Dataset: dataset_final (GitHub, Sree14hari/BridgeCrack-Segmentation). Classes: heavy crack, light crack, medium crack.

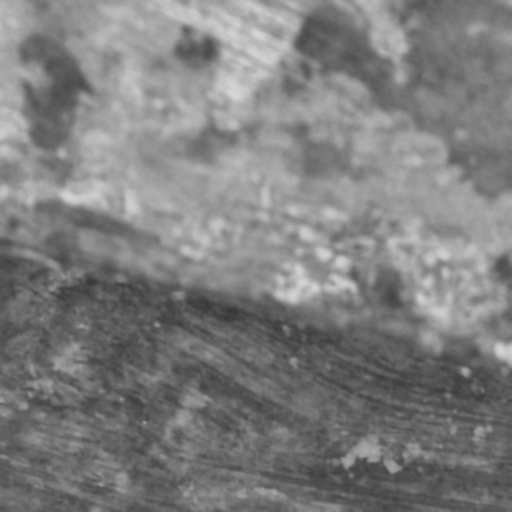
Label: medium crack

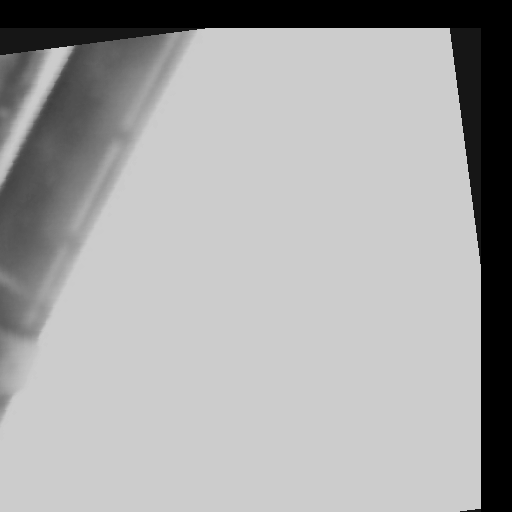
Label: light crack

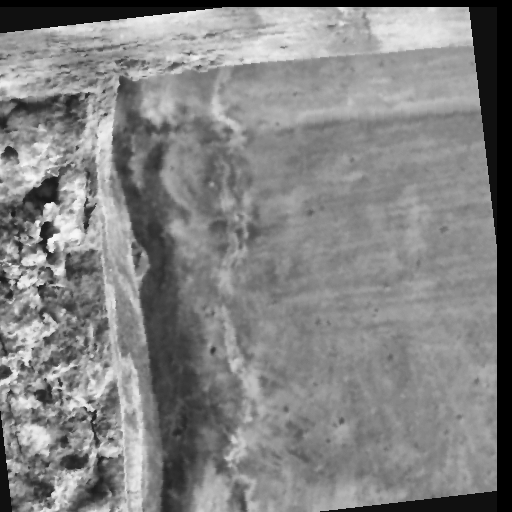
Label: heavy crack

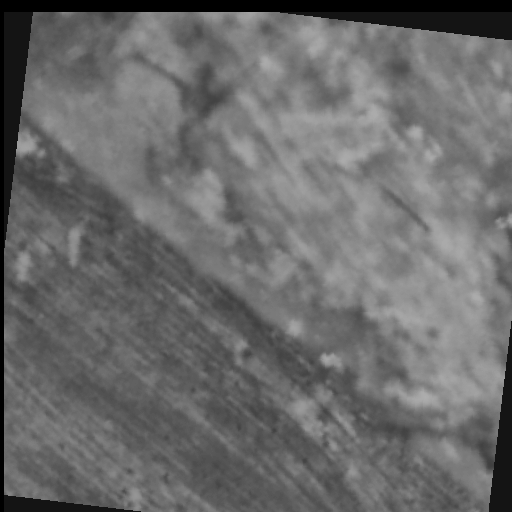
Label: medium crack

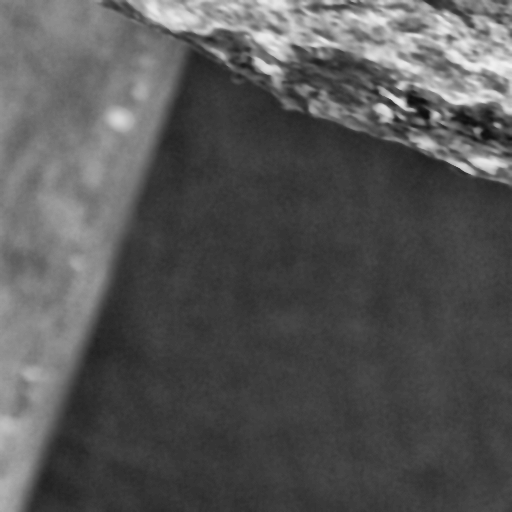
Label: heavy crack

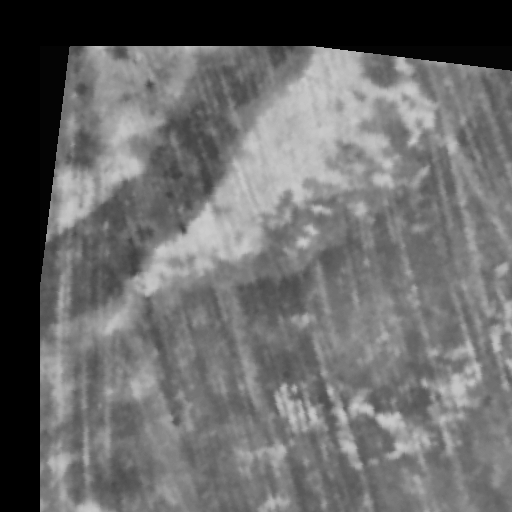
Label: light crack
